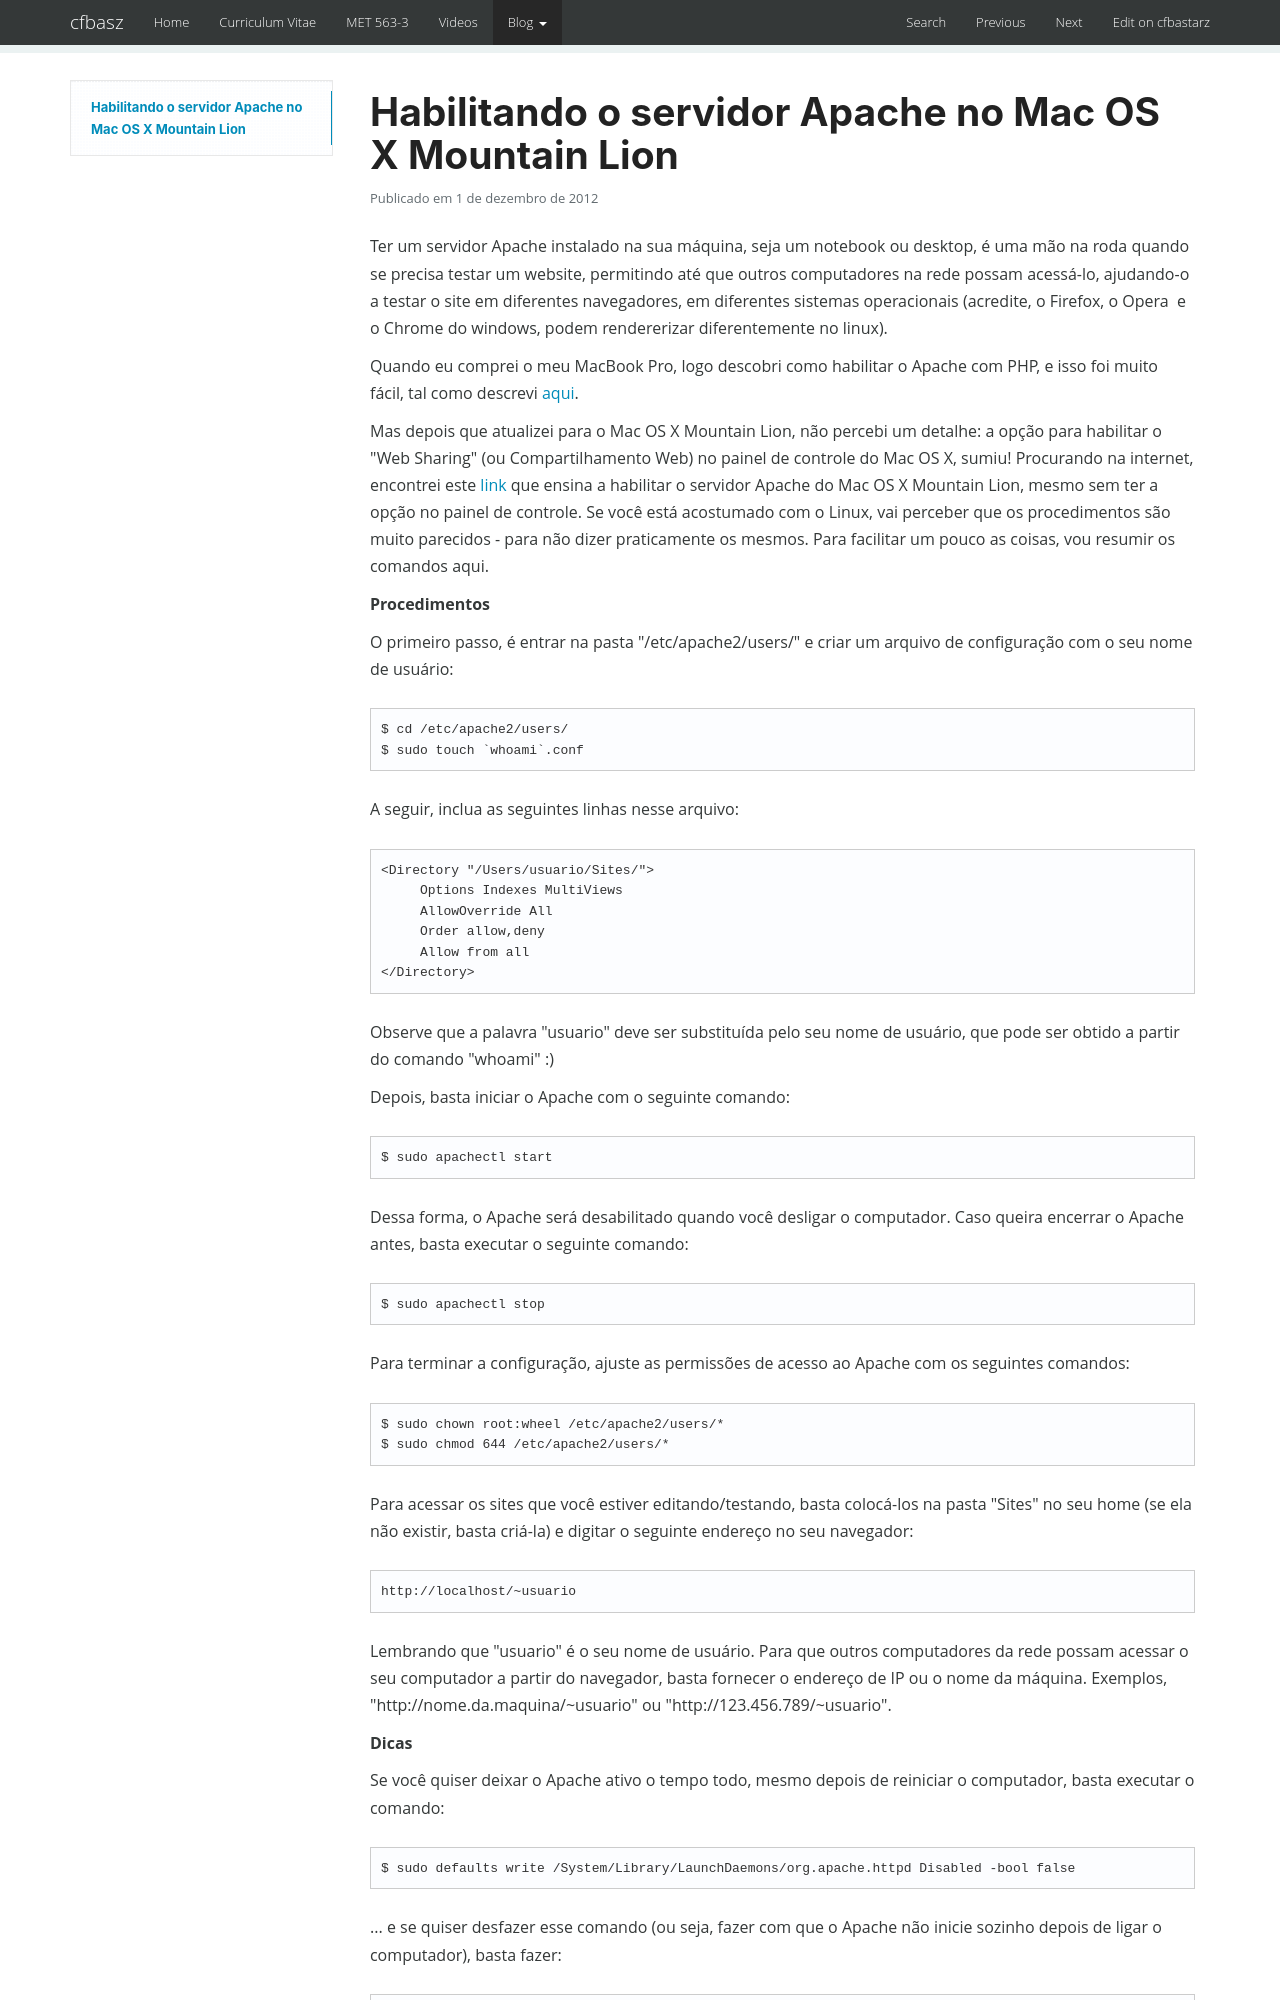

repository: cfbastarz/cfbastarz.github.io · page: blog/2012/12/01/habilitando-o-servidor-apache-no-mac-os-x-mountain-lion-wp-1905/index.html · generator: mkdocs

---
title: Habilitando o servidor Apache no Mac OS X Mountain Lion
date: '2012-12-01 10:33:59'
tags:
- Apache
- Internet
- Mac OS X
- Mountain Lion
- Tudo
- Tutoriais
categories:
- Internet
- Tudo
- Tutoriais
wordpress_id: 1905
original_url: https://craftmind.wordpress.com/2012/12/01/habilitando-o-servidor-apache-no-mac-os-x-mountain-lion/
---
